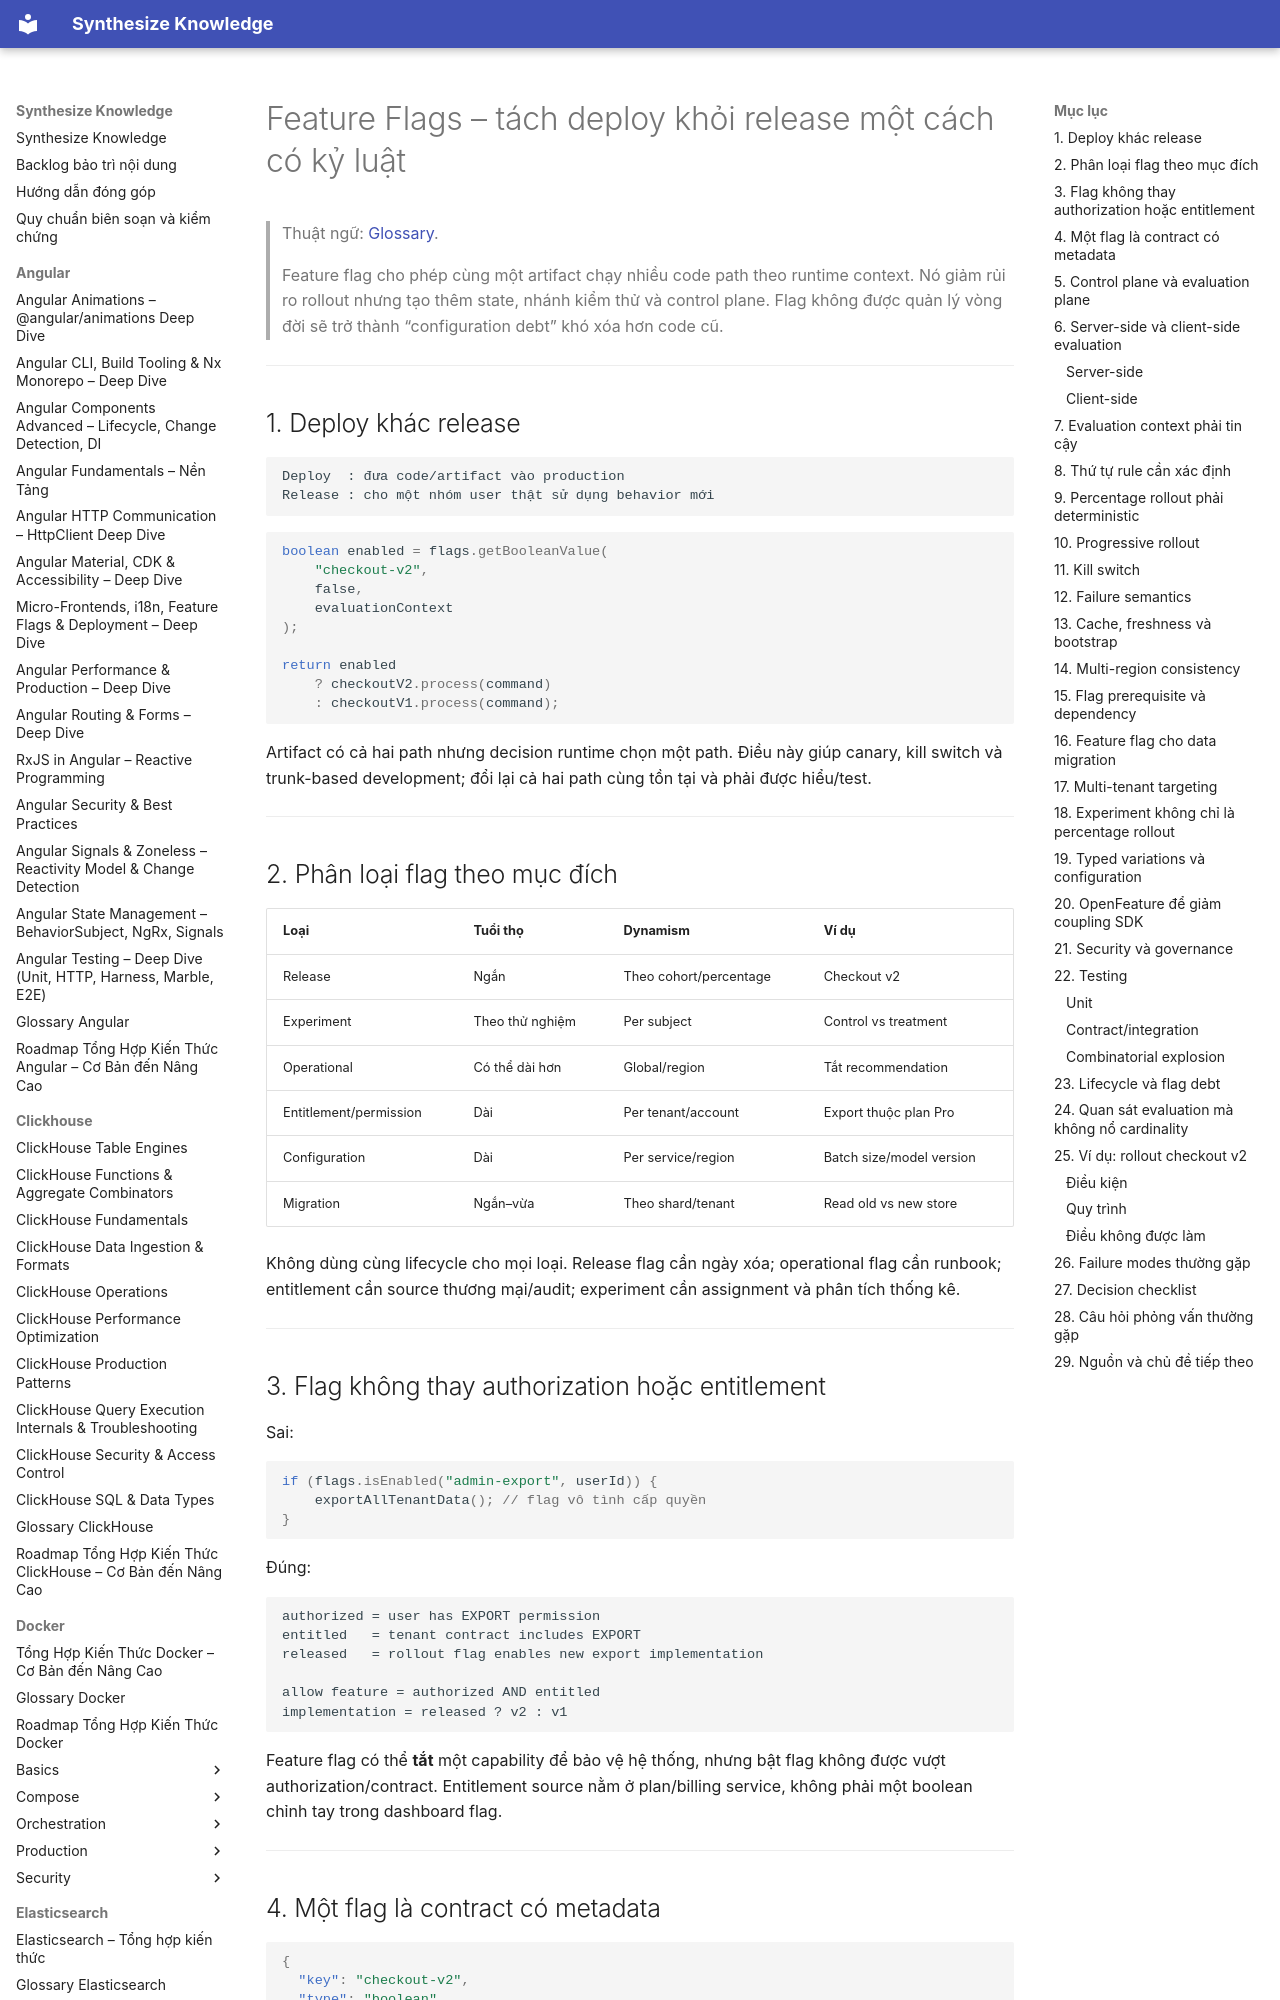

repository: hieutran2811/synthesize_knowledge · page: system_design/saas/feature_flags/index.html · generator: mkdocs

---
title: "Feature Flags – tách deploy khỏi release một cách có kỷ luật"
topic: system_design
level: mixed
review_status: needs_review
content_updated: 2026-07-31
last_verified: null
version_scope: "unspecified"
source_count: 5
---
# Feature Flags – tách deploy khỏi release một cách có kỷ luật

> Thuật ngữ: [Glossary](../glossary.md).

> Feature flag cho phép cùng một artifact chạy nhiều code path theo runtime context.
> Nó giảm rủi ro rollout nhưng tạo thêm state, nhánh kiểm thử và control plane. Flag
> không được quản lý vòng đời sẽ trở thành “configuration debt” khó xóa hơn code cũ.

---

## 1. Deploy khác release

```text
Deploy  : đưa code/artifact vào production
Release : cho một nhóm user thật sử dụng behavior mới
```

```java
boolean enabled = flags.getBooleanValue(
    "checkout-v2",
    false,
    evaluationContext
);

return enabled
    ? checkoutV2.process(command)
    : checkoutV1.process(command);
```

Artifact có cả hai path nhưng decision runtime chọn một path. Điều này giúp canary,
kill switch và trunk-based development; đổi lại cả hai path cùng tồn tại và phải
được hiểu/test.

---

## 2. Phân loại flag theo mục đích

| Loại | Tuổi thọ | Dynamism | Ví dụ |
|---|---|---|---|
| Release | Ngắn | Theo cohort/percentage | Checkout v2 |
| Experiment | Theo thử nghiệm | Per subject | Control vs treatment |
| Operational | Có thể dài hơn | Global/region | Tắt recommendation |
| Entitlement/permission | Dài | Per tenant/account | Export thuộc plan Pro |
| Configuration | Dài | Per service/region | Batch size/model version |
| Migration | Ngắn–vừa | Theo shard/tenant | Read old vs new store |

Không dùng cùng lifecycle cho mọi loại. Release flag cần ngày xóa; operational flag
cần runbook; entitlement cần source thương mại/audit; experiment cần assignment và
phân tích thống kê.

---
